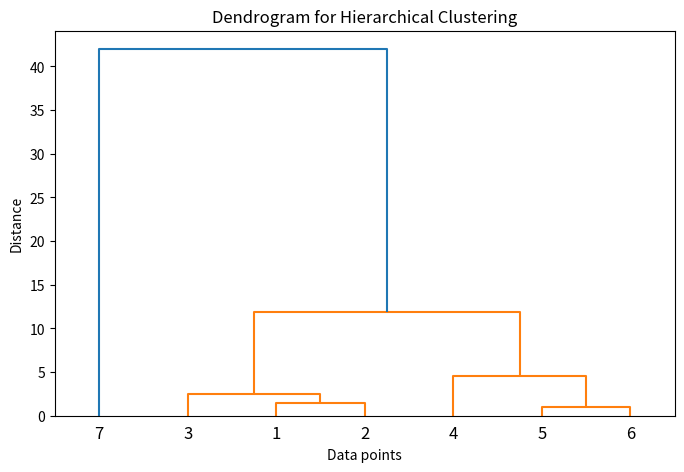
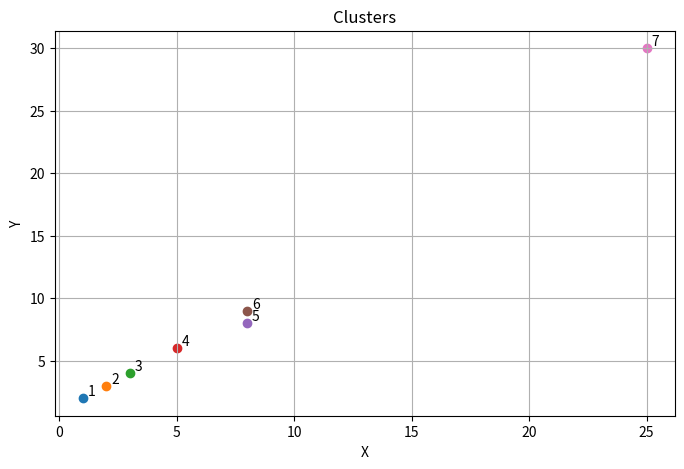

The matplotlib source for these figures, in order:
import numpy as np
import matplotlib.pyplot as plt
from scipy.cluster.hierarchy import dendrogram, linkage
from scipy.cluster.hierarchy import fcluster

points=np.array([
    [1,2],
    [2,3],
    [3,4],
    [5,6],
    [8,8],
    [8,9],
    [25,30]
])
linked=linkage(points,method='ward')
plt.figure(figsize=(8,5))
dendrogram(linked,labels=list(range(1,len(points)+1)))
plt.title("Dendrogram for Hierarchical Clustering")
plt.xlabel("Data points")
plt.ylabel("Distance")
plt.show()

clusters=fcluster(linked,t=10,criterion='distance')
print("Cluster assignments:",clusters)

plt.figure(figsize=(8,5))
for i,cluster in enumerate(clusters):
    plt.scatter(points[i,0],points[i,1],label=f"Cluster {cluster}")
for i,txt in enumerate(range(1,len(points)+1)):
    plt.annotate(txt,(points[i,0]+0.2,points[i,1]+0.2))
plt.title("Clusters")
plt.xlabel("X")
plt.ylabel("Y")
plt.grid(True)
plt.show()
# Press the green button in the gutter to run the script.
if __name__ == '__main__':
    print('PyCharm')

# See PyCharm help at https://www.jetbrains.com/help/pycharm/
